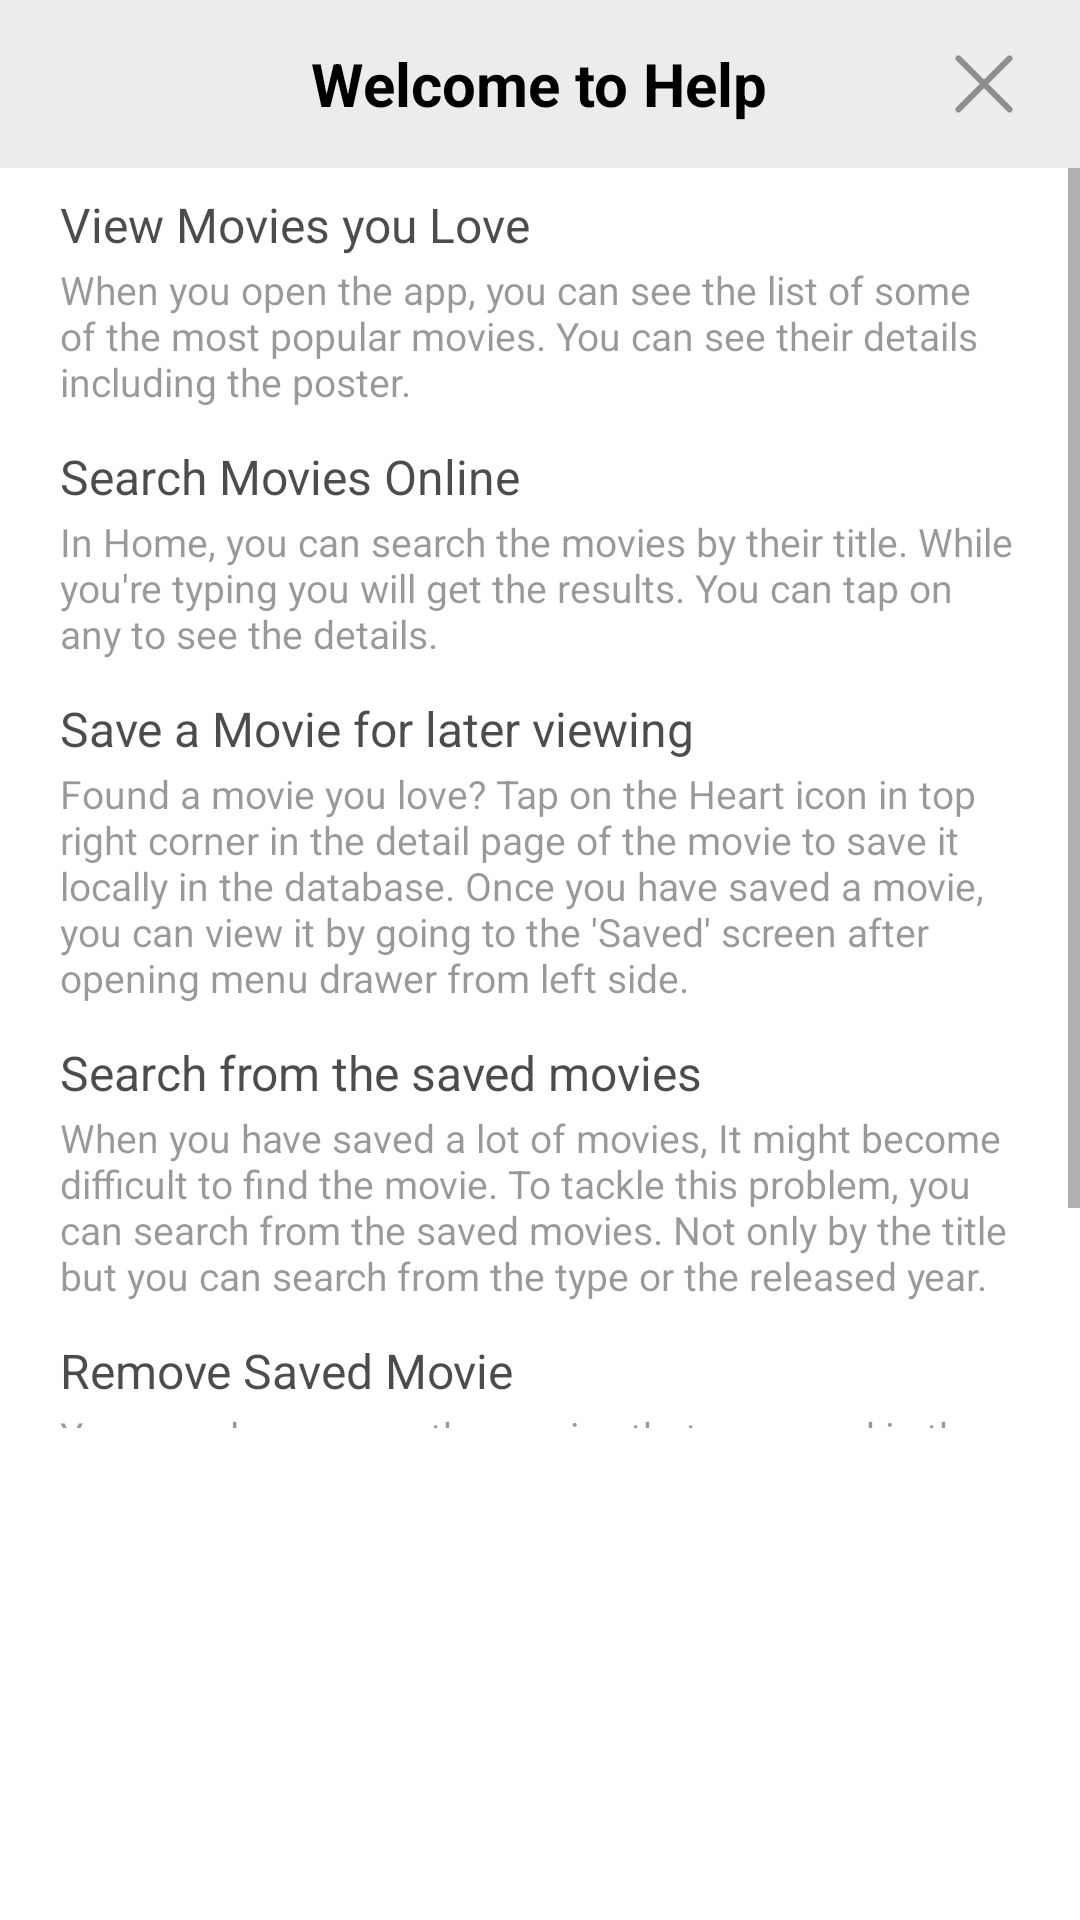

Here is an Android app screen rendered from its layout file. Give the layout XML and the strings, colors and styles it references.
<!-- AndroidManifest.xml: application theme Theme.FinalProject -->
<!-- res/layout/layout_help_movies.xml -->
<?xml version="1.0" encoding="utf-8"?>
<LinearLayout xmlns:android="http://schemas.android.com/apk/res/android"
    xmlns:app="http://schemas.android.com/apk/res-auto"
    android:layout_width="match_parent"
    android:layout_height="wrap_content"
    android:orientation="vertical">

    <RelativeLayout
        android:layout_width="match_parent"
        android:layout_height="?actionBarSize"
        android:background="@color/color_grey">

        <TextView
            android:id="@+id/tv_heading"
            android:layout_width="wrap_content"
            android:layout_height="wrap_content"
            android:layout_centerInParent="true"
            android:gravity="center"
            android:text="Welcome to Help"
            android:textColor="@color/color_text_high"
            android:textSize="20sp"
            android:textStyle="bold"
            android:visibility="visible" />

        <ImageView
            android:id="@+id/iv_close"
            android:layout_width="48dp"
            android:layout_height="48dp"
            android:layout_alignParentEnd="true"
            android:layout_centerVertical="true"
            android:layout_marginEnd="8dp"
            android:padding="8dp"
            android:src="@drawable/ic_close"
            app:tint="@color/color_text_low" />

    </RelativeLayout>


    <ScrollView
        android:layout_width="match_parent"
        android:layout_height="420dp"
        android:overScrollMode="never">

        <LinearLayout
            android:layout_width="match_parent"
            android:layout_height="wrap_content"
            android:layout_marginHorizontal="8dp"
            android:orientation="vertical"
            android:paddingBottom="16dp">

            <TextView
                android:layout_width="wrap_content"
                android:layout_height="wrap_content"
                android:layout_marginHorizontal="12dp"
                android:layout_marginTop="8dp"
                android:text="View Movies you Love"
                android:textColor="@color/color_text_med"
                android:textSize="16sp" />

            <TextView
                android:layout_width="wrap_content"
                android:layout_height="wrap_content"
                android:layout_marginHorizontal="12dp"
                android:layout_marginTop="2dp"
                android:text="When you open the app, you can see the list of some of the most popular movies. You can see their details including the poster."
                android:textColor="@color/color_text_low"
                android:textSize="13sp" />

            <TextView
                android:layout_width="wrap_content"
                android:layout_height="wrap_content"
                android:layout_marginHorizontal="12dp"
                android:layout_marginTop="12dp"
                android:text="Search Movies Online"
                android:textColor="@color/color_text_med"
                android:textSize="16sp" />

            <TextView
                android:layout_width="wrap_content"
                android:layout_height="wrap_content"
                android:layout_marginHorizontal="12dp"
                android:layout_marginTop="2dp"
                android:text="In Home, you can search the movies by their title. While you're typing you will get the results. You can tap on any to see the details."
                android:textColor="@color/color_text_low"
                android:textSize="13sp" />

            <TextView
                android:layout_width="wrap_content"
                android:layout_height="wrap_content"
                android:layout_marginHorizontal="12dp"
                android:layout_marginTop="12dp"
                android:text="Save a Movie for later viewing"
                android:textColor="@color/color_text_med"
                android:textSize="16sp" />

            <TextView
                android:layout_width="wrap_content"
                android:layout_height="wrap_content"
                android:layout_marginHorizontal="12dp"
                android:layout_marginTop="2dp"
                android:text="Found a movie you love? Tap on the Heart icon in top right corner in the detail page of the movie to save it locally in the database. Once you have saved a movie, you can view it by going to the 'Saved' screen after opening menu drawer from left side."
                android:textColor="@color/color_text_low"
                android:textSize="13sp" />

            <TextView
                android:layout_width="wrap_content"
                android:layout_height="wrap_content"
                android:layout_marginHorizontal="12dp"
                android:layout_marginTop="12dp"
                android:text="Search from the saved movies"
                android:textColor="@color/color_text_med"
                android:textSize="16sp" />

            <TextView
                android:layout_width="wrap_content"
                android:layout_height="wrap_content"
                android:layout_marginHorizontal="12dp"
                android:layout_marginTop="2dp"
                android:text="When you have saved a lot of movies, It might become difficult to find the movie. To tackle this problem, you can search from the saved movies. Not only by the title but you can search from the type or the released year."
                android:textColor="@color/color_text_low"
                android:textSize="13sp" />


            <TextView
                android:layout_width="wrap_content"
                android:layout_height="wrap_content"
                android:layout_marginHorizontal="12dp"
                android:layout_marginTop="12dp"
                android:text="Remove Saved Movie"
                android:textColor="@color/color_text_med"
                android:textSize="16sp" />

            <TextView
                android:layout_width="wrap_content"
                android:layout_height="wrap_content"
                android:layout_marginHorizontal="12dp"
                android:layout_marginTop="2dp"
                android:text="You can also remove the movies that are saved in the database. To do so, just open the details of a saved movie and tap on the heart icon on top right corner. You can tap it again to add the movie in the database. This is that easy!"
                android:textColor="@color/color_text_low"
                android:textSize="13sp" />

        </LinearLayout>
    </ScrollView>

</LinearLayout>
<!-- resources referenced by this layout -->
<resources>
  <color name="color_grey">#ECECEC</color>
  <color name="color_text_high">#FF000000</color>
  <color name="color_text_low">#66000000</color>
  <color name="color_text_med">#B3000000</color>
  <!-- drawable ic_close (drawable) -->
  <vector xmlns:android="http://schemas.android.com/apk/res/android"
      android:width="24dp"
      android:height="24dp"
      android:viewportWidth="24"
      android:viewportHeight="24">
      <path
          android:pathData="M5.6023,19.1367C5.4103,19.1367 5.2183,19.0637 5.0723,18.9167C4.7793,18.6237 4.7793,18.1497 5.0723,17.8567L17.8643,5.0647C18.1573,4.7717 18.6313,4.7717 18.9243,5.0647C19.2173,5.3577 19.2173,5.8317 18.9243,6.1247L6.1323,18.9167C5.9863,19.0637 5.7943,19.1367 5.6023,19.1367Z"
          android:fillColor="#ffffff"
          android:fillType="evenOdd"/>
      <path
          android:pathData="M18.3963,19.1396C18.2043,19.1396 18.0123,19.0666 17.8663,18.9196L5.0703,6.1226C4.7773,5.8296 4.7773,5.3556 5.0703,5.0626C5.3643,4.7696 5.8383,4.7696 6.1303,5.0626L18.9263,17.8596C19.2193,18.1526 19.2193,18.6266 18.9263,18.9196C18.7803,19.0666 18.5873,19.1396 18.3963,19.1396Z"
          android:fillColor="#ffffff"
          android:fillType="evenOdd"/>
  </vector>
  <style name="Theme.FinalProject" parent="Theme.MaterialComponents.DayNight.NoActionBar">
          
          <item name="colorPrimary">@color/purple_500</item>
          <item name="colorPrimaryVariant">@color/purple_700</item>
          <item name="colorOnPrimary">@color/white</item>
          
          <item name="colorSecondary">@color/teal_200</item>
          <item name="colorSecondaryVariant">@color/teal_700</item>
          <item name="colorOnSecondary">@color/black</item>
          
          <item name="android:statusBarColor" tools:targetApi="l">?attr/colorPrimaryVariant</item>
          
      </style>
  <color name="purple_500">#FF6200EE</color>
  <color name="purple_700">#FF3700B3</color>
  <color name="white">#FFFFFFFF</color>
  <color name="teal_200">#FF03DAC5</color>
  <color name="teal_700">#FF018786</color>
  <color name="black">#FF000000</color>
</resources>
